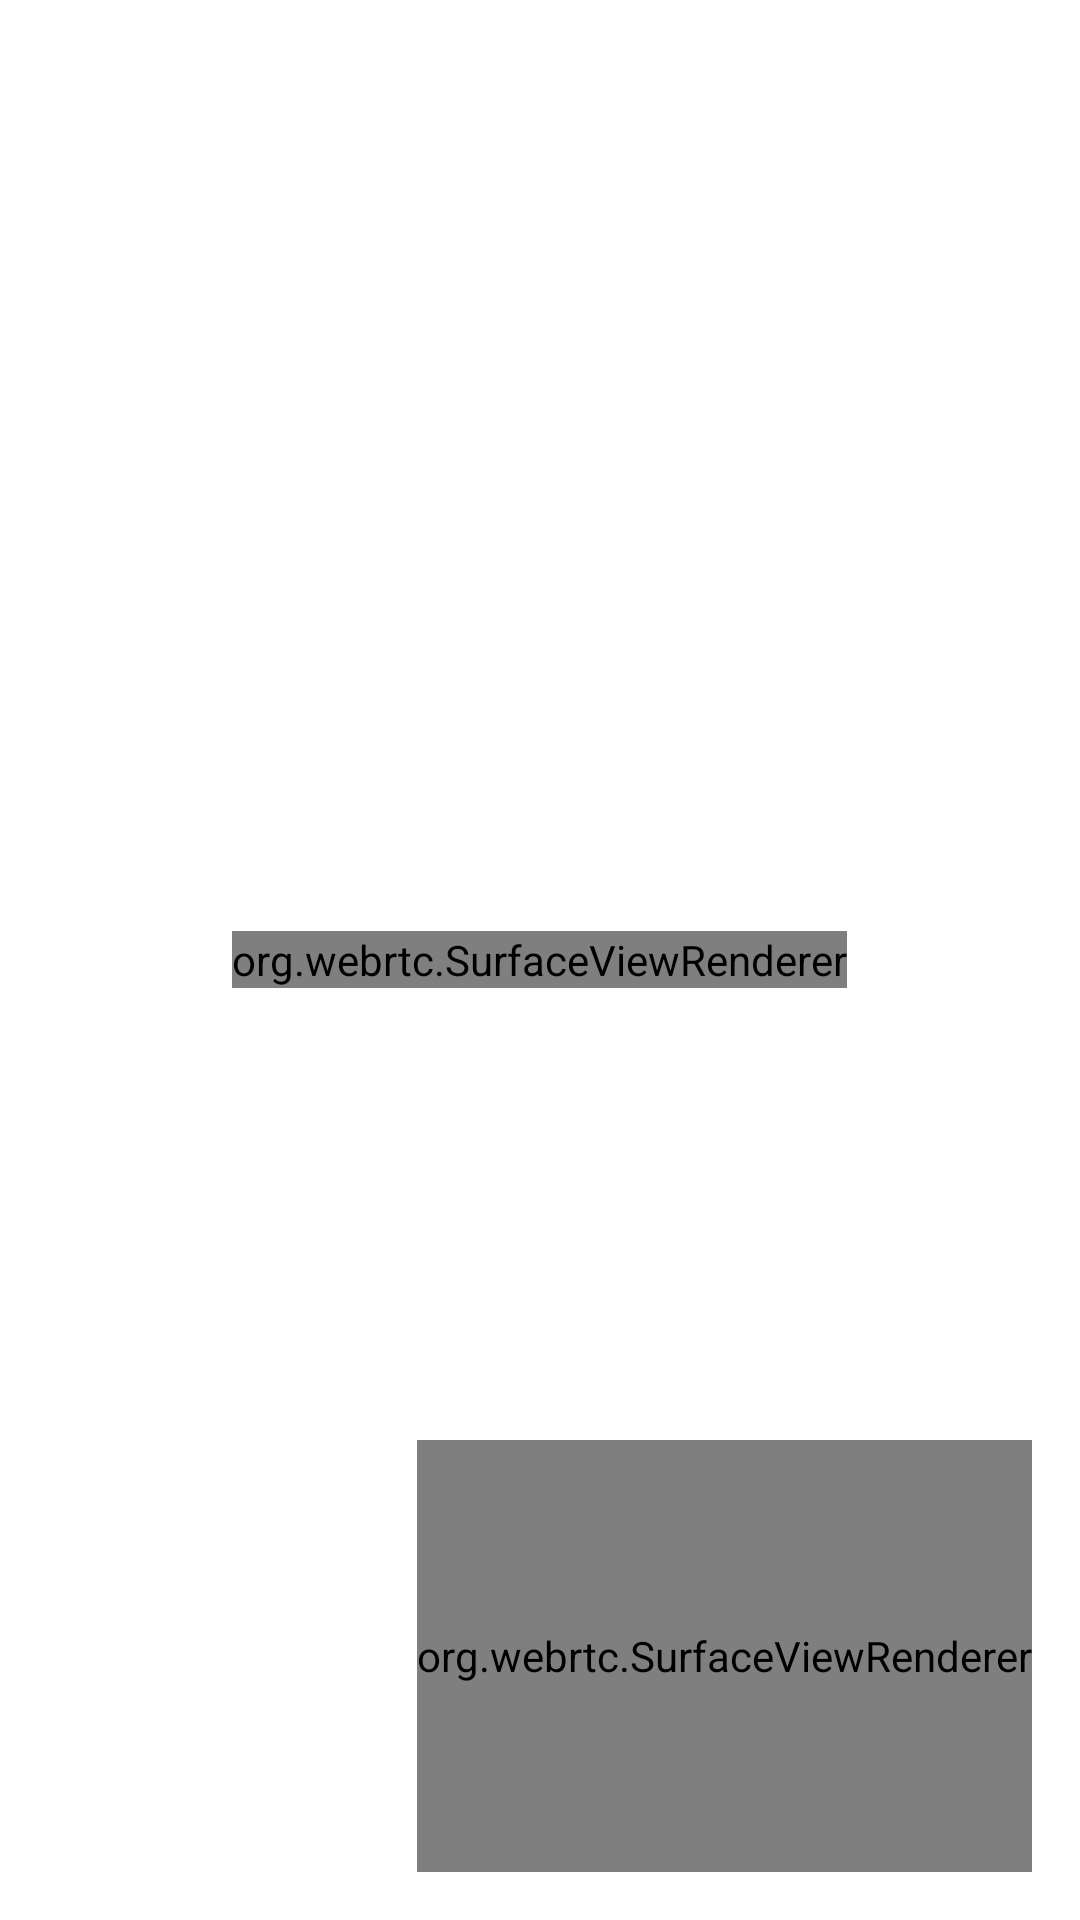

This screen was rendered from an Android layout file. Write that file and the resources it references.
<!-- AndroidManifest.xml: activity theme CallActivityTheme -->
<!-- res/layout/activity_call.xml -->
<?xml version="1.0" encoding="utf-8"?>
<FrameLayout
    xmlns:android="http://schemas.android.com/apk/res/android"
    xmlns:tools="http://schemas.android.com/tools"
    android:layout_width="match_parent"
    android:layout_height="match_parent"
    android:theme="@style/AppTheme"
    tools:ignore="MergeRootFrame">

    <org.webrtc.SurfaceViewRenderer
        android:id="@+id/fullscreen_video_view"
        android:layout_width="wrap_content"
        android:layout_height="wrap_content"
        android:layout_gravity="center" />

    <org.webrtc.SurfaceViewRenderer
        android:id="@+id/pip_video_view"
        android:layout_height="144dp"
        android:layout_width="wrap_content"
        android:layout_gravity="bottom|end"
        android:layout_margin="16dp"/>

    <FrameLayout
        android:id="@+id/call_fragment_container"
        android:layout_width="match_parent"
        android:layout_height="match_parent" />
    <FrameLayout
        android:id="@+id/hud_fragment_container"
        android:layout_width="match_parent"
        android:layout_height="match_parent" />

</FrameLayout>
<!-- resources referenced by this layout -->
<resources>
  <style name="CallActivityTheme" parent="AppTheme">
      <item name="android:windowActionBar">false</item>
      <item name="android:windowFullscreen">true</item>
      <item name="android:windowNoTitle">true</item>
    </style>
</resources>
